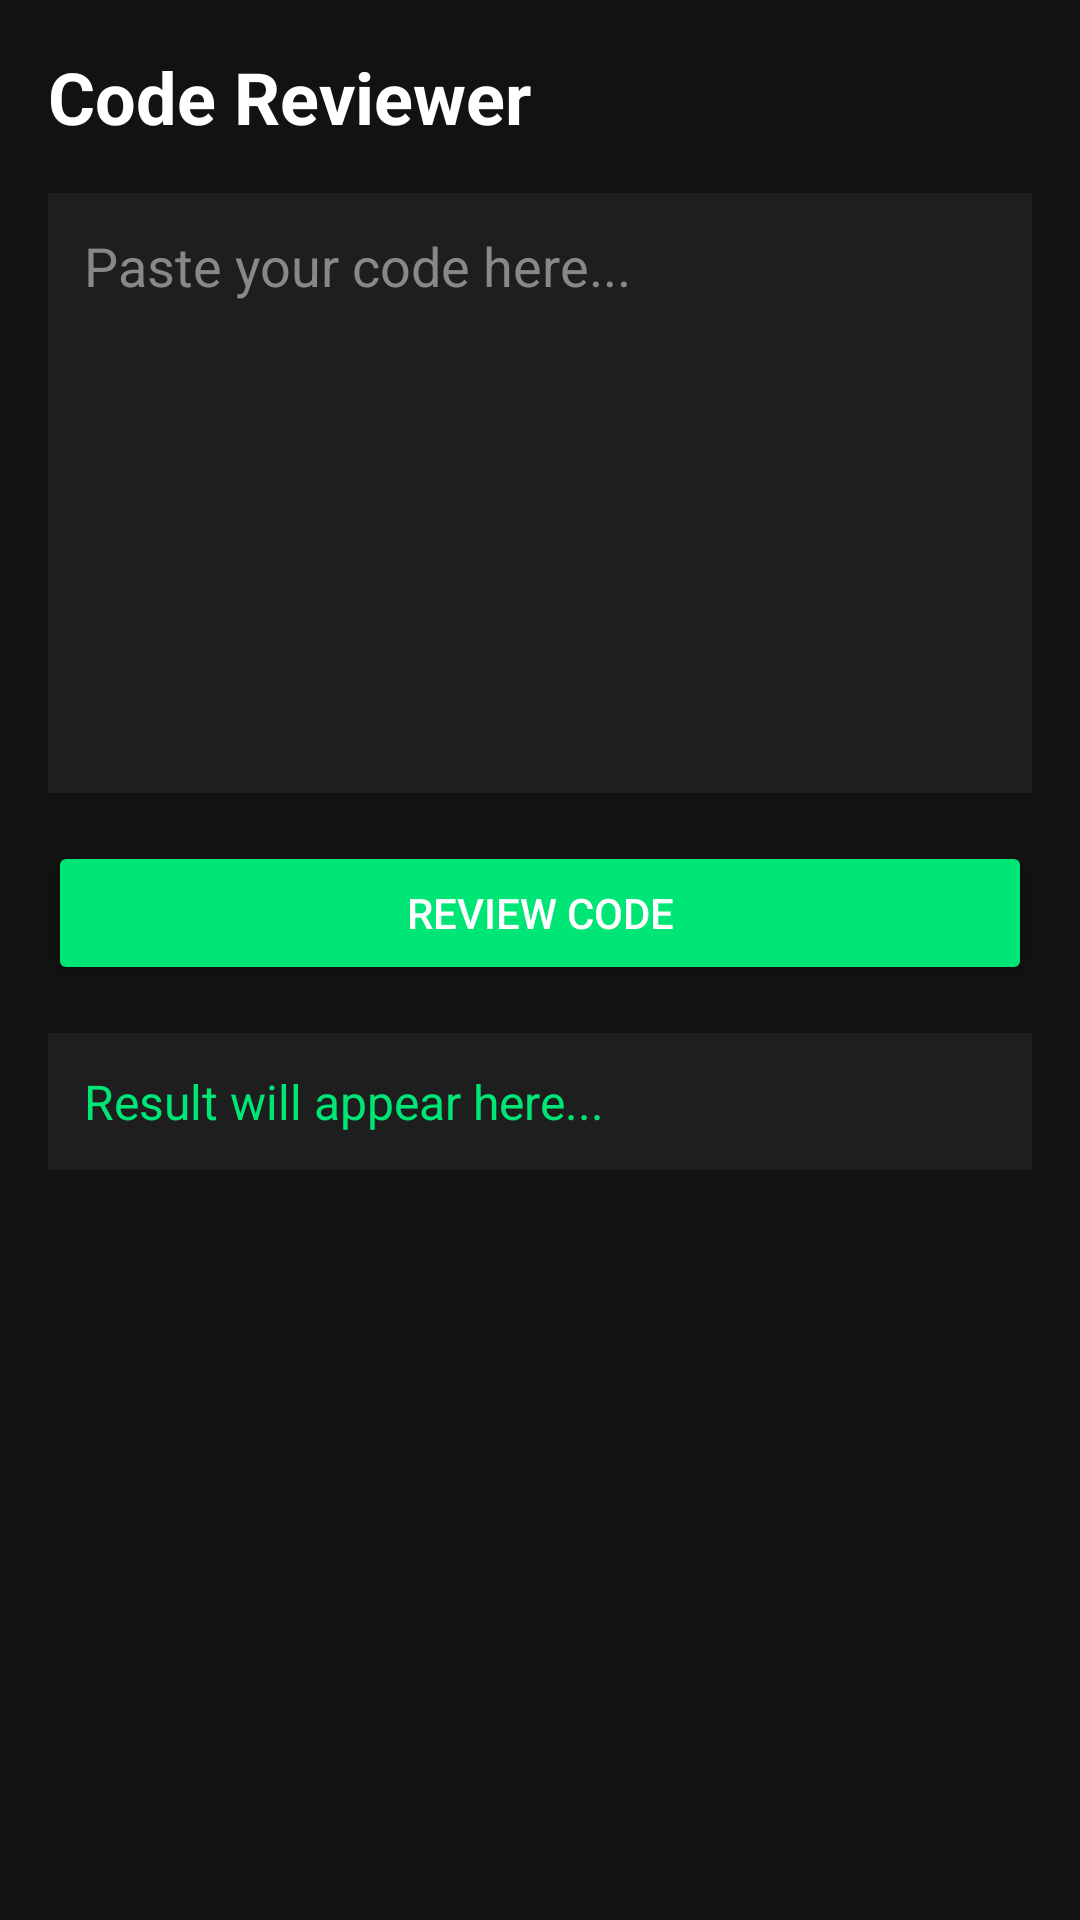

Android layout source for this screen:
<!-- AndroidManifest.xml: activity theme Theme.MSAAgent -->
<!-- res/layout/activity_code_review.xml -->
<?xml version="1.0" encoding="utf-8"?>
<ScrollView xmlns:android="http://schemas.android.com/apk/res/android"
    android:layout_width="match_parent"
    android:layout_height="match_parent"
    android:padding="16dp"
    android:background="#121212">

    <LinearLayout
        android:layout_width="match_parent"
        android:layout_height="wrap_content"
        android:orientation="vertical">

        <TextView
            android:layout_width="wrap_content"
            android:layout_height="wrap_content"
            android:text="Code Reviewer"
            android:textColor="#FFFFFF"
            android:textSize="24sp"
            android:textStyle="bold"
            android:layout_marginBottom="16dp"/>

        <EditText
            android:id="@+id/et_code_input"
            android:layout_width="match_parent"
            android:layout_height="200dp"
            android:hint="Paste your code here..."
            android:textColorHint="#888888"
            android:textColor="#FFFFFF"
            android:background="#1E1E1E"
            android:gravity="top|left"
            android:padding="12dp"
            android:inputType="textMultiLine"
            android:scrollbars="vertical"
            android:layout_marginBottom="16dp"/>

        <Button
            android:id="@+id/btn_review"
            android:layout_width="match_parent"
            android:layout_height="wrap_content"
            android:text="Review Code"
            android:textColor="#FFFFFF"
            android:backgroundTint="#00E676"
            android:layout_marginBottom="16dp"/>

        <TextView
            android:id="@+id/tv_result"
            android:layout_width="match_parent"
            android:layout_height="wrap_content"
            android:textColor="#00E676"
            android:textSize="16sp"
            android:background="#1E1E1E"
            android:padding="12dp"
            android:text="Result will appear here..." />

    </LinearLayout>
</ScrollView>
<!-- resources referenced by this layout -->
<resources>
  <style name="Theme.MSAAgent" parent="Theme.MaterialComponents.DayNight.NoActionBar">
          
          <item name="colorPrimary">@color/purple_500</item>
          <item name="colorPrimaryVariant">@color/purple_700</item>
          <item name="colorOnPrimary">@color/white</item>
          
          <item name="colorSecondary">@color/teal_200</item>
          <item name="colorSecondaryVariant">@color/teal_700</item>
          <item name="colorOnSecondary">@color/black</item>
          
          <item name="android:statusBarColor">#050b18</item>
          <item name="android:windowLightStatusBar">false</item>
      </style>
  <!-- not gathered from this repository: default colours our renderer supplied (Android Studio template values) -->
  <color name="purple_500">#FF6200EE</color>
  <color name="purple_700">#FF3700B3</color>
  <color name="teal_200">#FF03DAC5</color>
  <color name="teal_700">#FF018786</color>
  <color name="black">#FF000000</color>
  <color name="white">#FFFFFFFF</color>
</resources>
